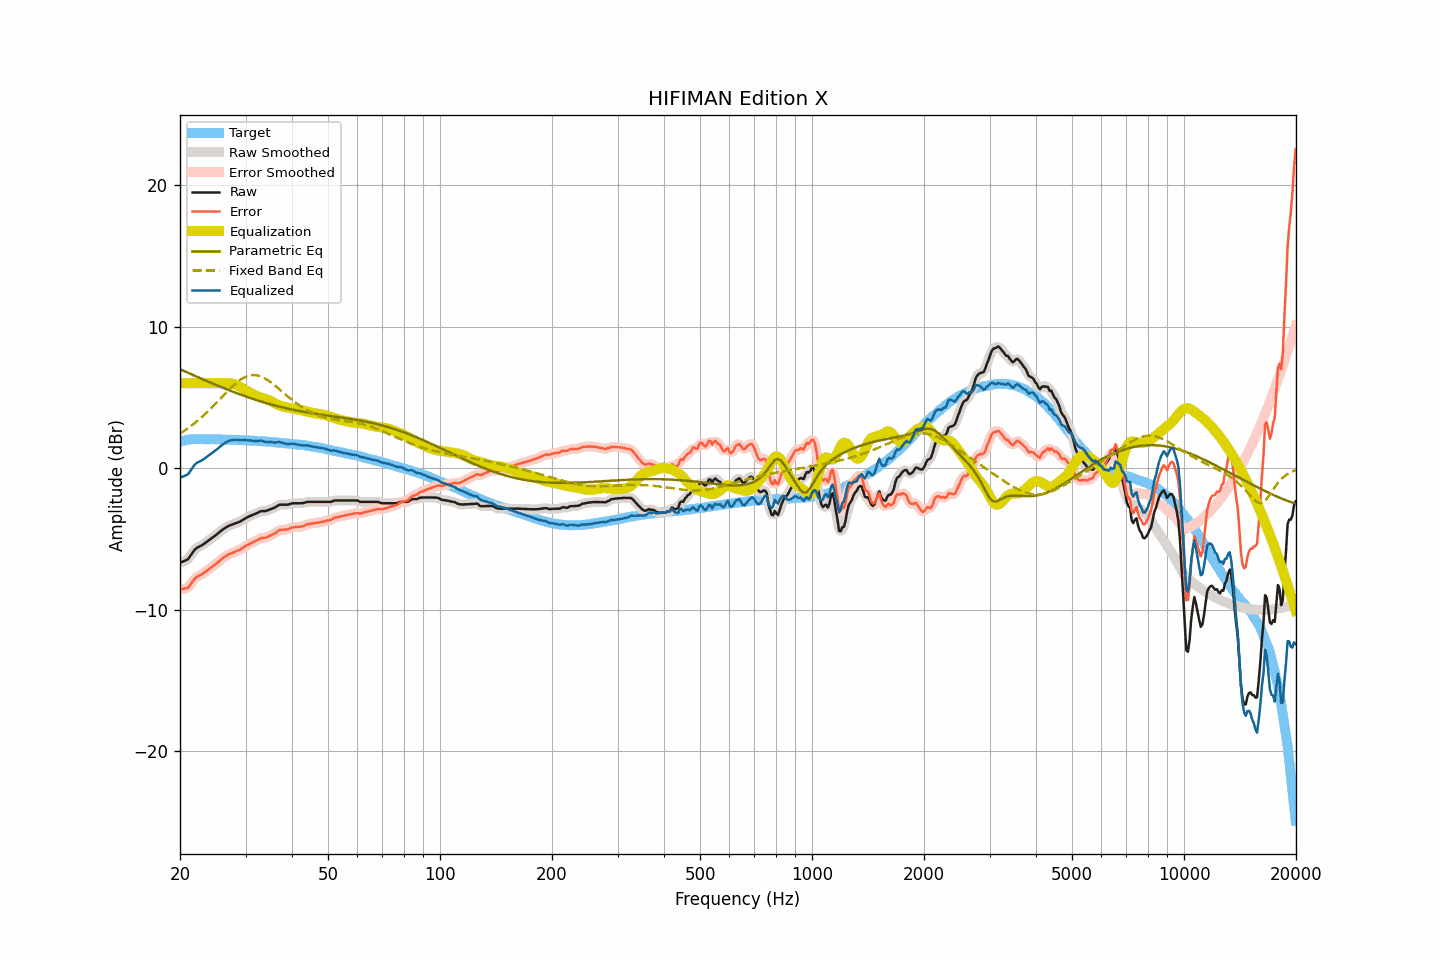

The data file committed next to this chart (first rows):
frequency, raw, smoothed, error, error_smoothed, equalization, parametric_eq, fixed_band_eq, equalized_raw, equalized_smoothed, target
20.00, -6.68, -6.67, -8.56, -8.55, 6.00, 6.99, 2.45, -0.68, -0.67, 1.88
20.20, -6.63, -6.64, -8.54, -8.55, 6.00, 6.94, 2.52, -0.63, -0.64, 1.91
20.40, -6.59, -6.60, -8.53, -8.54, 6.00, 6.89, 2.59, -0.59, -0.60, 1.94
20.61, -6.54, -6.55, -8.50, -8.51, 6.00, 6.84, 2.67, -0.54, -0.55, 1.96
20.81, -6.49, -6.49, -8.48, -8.48, 6.00, 6.78, 2.75, -0.49, -0.49, 1.99
21.02, -6.43, -6.40, -8.45, -8.41, 6.00, 6.73, 2.83, -0.43, -0.40, 2.02
21.23, -6.27, -6.27, -8.30, -8.30, 6.00, 6.68, 2.91, -0.27, -0.27, 2.03
21.44, -6.10, -6.11, -8.14, -8.15, 6.00, 6.63, 2.99, -0.10, -0.11, 2.04
21.66, -5.94, -5.93, -7.99, -7.98, 6.00, 6.58, 3.08, 0.06, 0.07, 2.05
21.87, -5.78, -5.79, -7.82, -7.84, 6.00, 6.53, 3.17, 0.22, 0.21, 2.05
22.09, -5.66, -5.67, -7.72, -7.73, 6.00, 6.48, 3.26, 0.34, 0.33, 2.06
22.31, -5.60, -5.59, -7.65, -7.65, 6.00, 6.43, 3.35, 0.40, 0.41, 2.06
22.54, -5.54, -5.54, -7.60, -7.59, 6.00, 6.38, 3.45, 0.46, 0.46, 2.05
22.76, -5.48, -5.48, -7.53, -7.53, 6.00, 6.33, 3.55, 0.52, 0.52, 2.05
22.99, -5.42, -5.42, -7.46, -7.46, 6.00, 6.28, 3.65, 0.58, 0.58, 2.04
23.22, -5.34, -5.34, -7.38, -7.38, 6.00, 6.24, 3.75, 0.66, 0.66, 2.04
23.45, -5.26, -5.26, -7.30, -7.30, 6.00, 6.19, 3.86, 0.74, 0.74, 2.04
23.69, -5.17, -5.17, -7.21, -7.21, 6.00, 6.14, 3.97, 0.83, 0.83, 2.04
23.92, -5.09, -5.09, -7.13, -7.13, 6.00, 6.09, 4.07, 0.91, 0.91, 2.04
24.16, -5.00, -5.00, -7.05, -7.05, 6.00, 6.04, 4.19, 1.00, 1.00, 2.05
24.40, -4.92, -4.92, -6.97, -6.97, 6.00, 5.99, 4.30, 1.08, 1.08, 2.05
24.65, -4.84, -4.84, -6.88, -6.88, 6.00, 5.95, 4.42, 1.16, 1.16, 2.04
24.89, -4.76, -4.76, -6.79, -6.79, 6.00, 5.90, 4.53, 1.24, 1.24, 2.04
25.14, -4.67, -4.67, -6.70, -6.70, 6.00, 5.85, 4.65, 1.33, 1.33, 2.04
25.39, -4.57, -4.57, -6.60, -6.61, 6.00, 5.80, 4.77, 1.43, 1.43, 2.03
25.65, -4.48, -4.48, -6.51, -6.51, 6.00, 5.76, 4.89, 1.52, 1.52, 2.03
25.91, -4.38, -4.39, -6.40, -6.41, 6.00, 5.71, 5.01, 1.62, 1.62, 2.02
26.16, -4.30, -4.30, -6.32, -6.33, 6.01, 5.66, 5.13, 1.71, 1.70, 2.02
26.43, -4.23, -4.23, -6.25, -6.25, 6.01, 5.62, 5.25, 1.78, 1.78, 2.02
26.69, -4.16, -4.16, -6.18, -6.18, 6.01, 5.57, 5.37, 1.85, 1.85, 2.02
26.96, -4.09, -4.10, -6.11, -6.11, 6.00, 5.53, 5.49, 1.91, 1.91, 2.02
27.23, -4.04, -4.04, -6.06, -6.06, 5.99, 5.48, 5.60, 1.95, 1.95, 2.02
27.50, -4.00, -4.00, -6.02, -6.01, 5.97, 5.44, 5.71, 1.97, 1.98, 2.02
27.77, -3.96, -3.96, -5.96, -5.96, 5.95, 5.40, 5.82, 1.99, 1.99, 2.00
28.05, -3.91, -3.91, -5.91, -5.91, 5.92, 5.35, 5.92, 2.01, 2.00, 2.00
28.33, -3.87, -3.87, -5.86, -5.87, 5.87, 5.31, 6.02, 2.00, 2.00, 1.99
28.62, -3.83, -3.83, -5.82, -5.82, 5.82, 5.27, 6.11, 1.99, 1.99, 1.99
28.90, -3.79, -3.79, -5.78, -5.77, 5.76, 5.22, 6.20, 1.97, 1.98, 1.99
29.19, -3.73, -3.73, -5.71, -5.71, 5.70, 5.18, 6.28, 1.97, 1.97, 1.98
29.48, -3.66, -3.66, -5.64, -5.64, 5.63, 5.14, 6.34, 1.97, 1.97, 1.98
29.78, -3.58, -3.59, -5.55, -5.56, 5.56, 5.10, 6.41, 1.98, 1.98, 1.97
30.08, -3.52, -3.52, -5.49, -5.49, 5.50, 5.06, 6.46, 1.98, 1.98, 1.97
30.38, -3.46, -3.46, -5.42, -5.42, 5.43, 5.02, 6.51, 1.97, 1.97, 1.96
30.68, -3.41, -3.41, -5.37, -5.36, 5.37, 4.98, 6.54, 1.96, 1.96, 1.96
30.99, -3.35, -3.36, -5.30, -5.30, 5.31, 4.94, 6.56, 1.96, 1.95, 1.94
31.30, -3.31, -3.31, -5.25, -5.25, 5.24, 4.90, 6.57, 1.93, 1.94, 1.94
31.61, -3.26, -3.26, -5.20, -5.20, 5.18, 4.87, 6.58, 1.92, 1.92, 1.94
31.93, -3.22, -3.22, -5.15, -5.15, 5.13, 4.83, 6.57, 1.91, 1.91, 1.93
32.24, -3.17, -3.16, -5.08, -5.08, 5.08, 4.79, 6.55, 1.91, 1.92, 1.92
32.57, -3.11, -3.11, -5.02, -5.02, 5.04, 4.76, 6.52, 1.93, 1.93, 1.91
32.89, -3.05, -3.06, -4.96, -4.97, 5.00, 4.72, 6.49, 1.95, 1.94, 1.91
33.22, -3.03, -3.04, -4.93, -4.94, 4.96, 4.69, 6.44, 1.93, 1.92, 1.90
33.55, -3.03, -3.03, -4.92, -4.92, 4.92, 4.65, 6.39, 1.89, 1.89, 1.89
33.89, -3.03, -3.02, -4.91, -4.91, 4.89, 4.62, 6.32, 1.86, 1.87, 1.88
34.23, -3.00, -3.00, -4.88, -4.87, 4.85, 4.59, 6.26, 1.85, 1.85, 1.88
34.57, -2.96, -2.96, -4.83, -4.83, 4.81, 4.55, 6.18, 1.85, 1.85, 1.87
34.92, -2.91, -2.92, -4.76, -4.77, 4.77, 4.52, 6.10, 1.86, 1.85, 1.85
35.27, -2.87, -2.87, -4.72, -4.72, 4.71, 4.49, 6.02, 1.84, 1.84, 1.85
35.62, -2.83, -2.83, -4.67, -4.66, 4.65, 4.46, 5.93, 1.82, 1.82, 1.84
35.97, -2.78, -2.77, -4.60, -4.60, 4.58, 4.43, 5.84, 1.80, 1.81, 1.82
... 635 more rows
